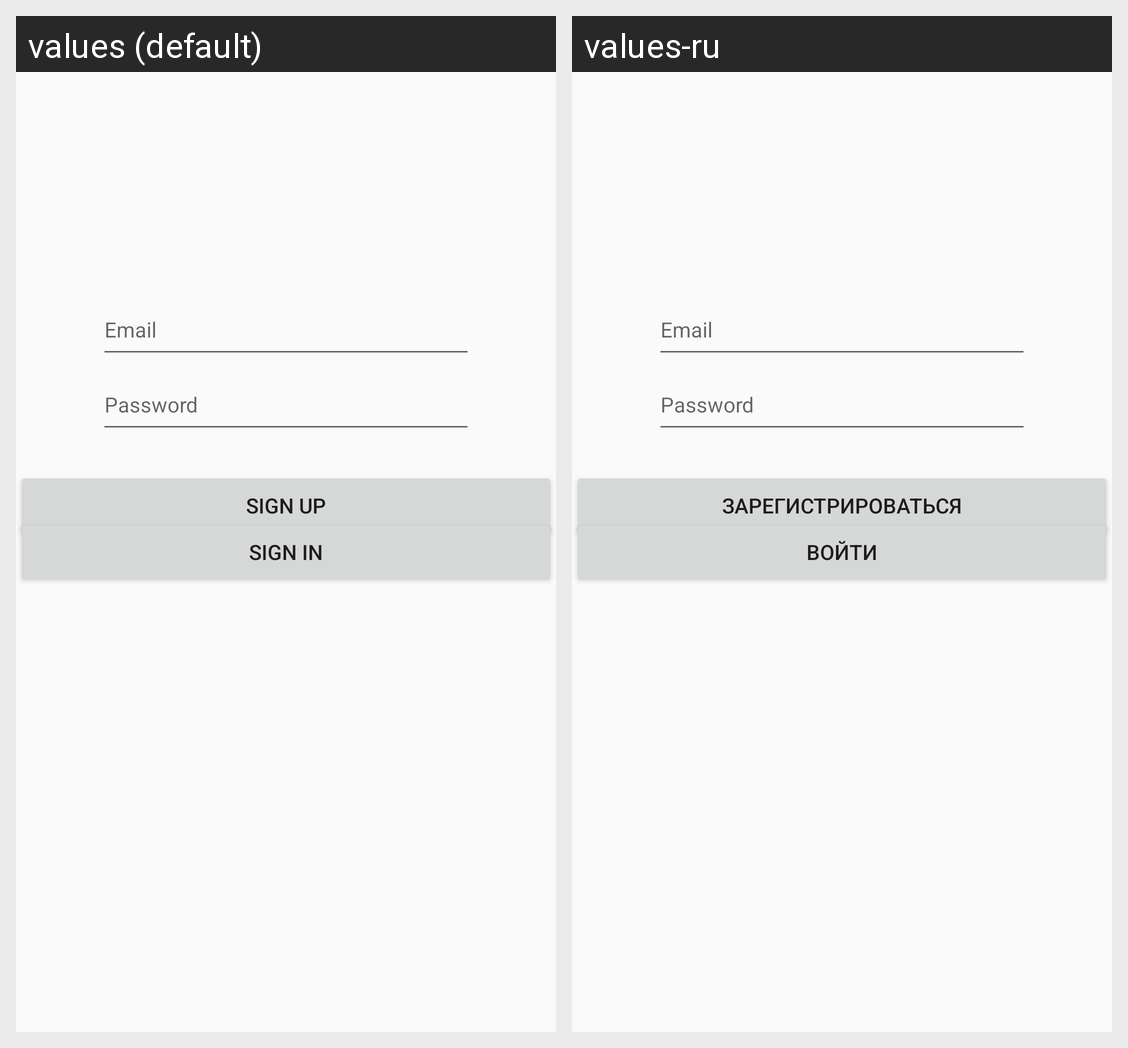

Strings drawn on this Android screen and how each of the app's shown locales translates them:
Android screen res/layout/activity_email_passoword.xml rendered under 2 locales, left to right: values (default), values-ru. Device: Nexus 5 (rendered at 1080×1920; each locale shown at half size, 540×960, under a caption strip naming it); theme AppTheme.
Strings drawn on this screen, with the default value and each locale's value (text and hints the layout hard-codes, and strings that could not be matched under every locale, appear in the picture but are not listed):

registration
  values: Sign up
  values-ru: Зарегистрироваться

action_sign_in_short
  values: Sign in
  values-ru: Войти
